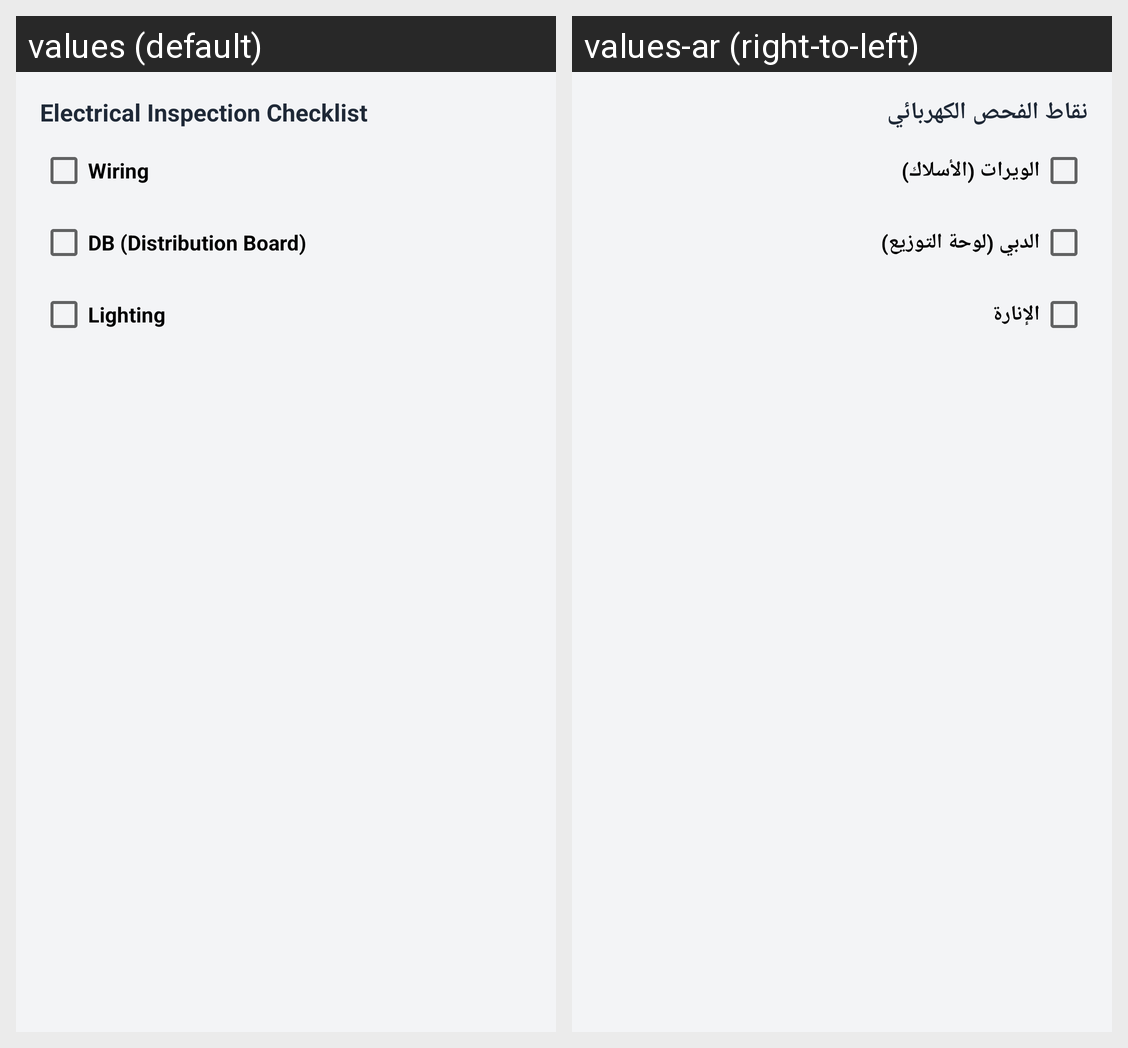

This grid shows one Android layout under two languages. Give, for every string resource on the screen, its name, the default text and each shown locale's text.
Android screen res/layout/card_electrical_checklist.xml rendered under 2 locales, left to right: values (default), values-ar (right-to-left). Device: Nexus 5 (rendered at 1080×1920; each locale shown at half size, 540×960, under a caption strip naming it); theme Theme.MaintenanceReports.
Strings drawn on this screen, with the default value and each locale's value (text and hints the layout hard-codes, and strings that could not be matched under every locale, appear in the picture but are not listed):

electrical_checklist_title
  values: Electrical Inspection Checklist
  values-ar: نقاط الفحص الكهربائي

check_wiring
  values: Wiring
  values-ar: الويرات (الأسلاك)

check_db
  values: DB (Distribution Board)
  values-ar: الدبي (لوحة التوزيع)

check_lighting
  values: Lighting
  values-ar: الإنارة
